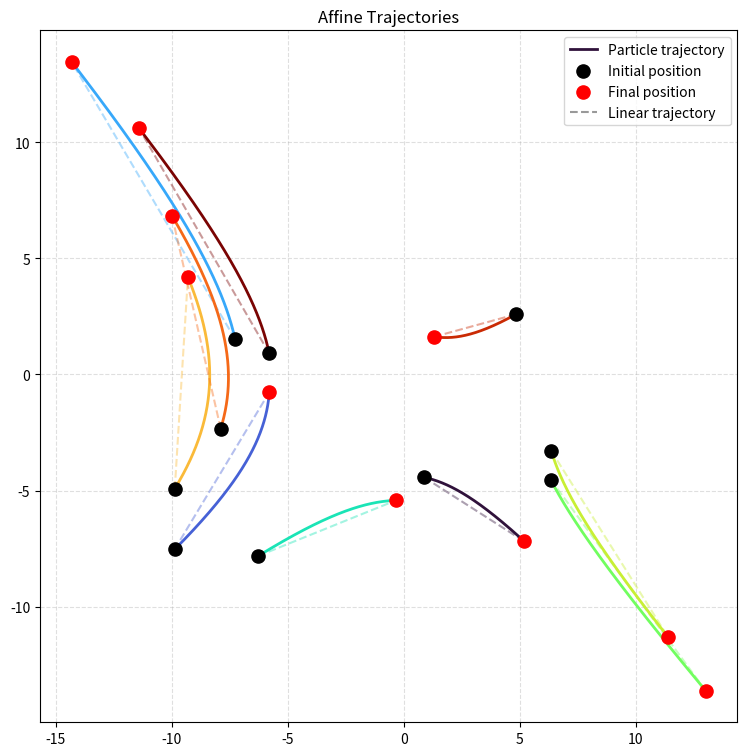

The matplotlib source for this figure:
import numpy as np
from scipy.linalg import schur
import matplotlib.pyplot as plt


# ======================================================
# Data structure
# ======================================================

class Sample:
    def __init__(self, pos, vel, mass=1.0):
        self.x = np.array(pos, dtype=float)
        self.v = np.array(vel, dtype=float)
        self.m = mass


# ======================================================
# Random sampling
# ======================================================

def make_random_samples(n=10, seed=1, radius=0.5):
    np.random.seed(seed)
    pts = []
    attempts = 0
    max_attempts = 2000

    while len(pts) < n and attempts < max_attempts:
        attempts += 1
        candidate = np.random.uniform(-10, 10, size=2)
        if all(np.linalg.norm(candidate - p.x) > radius for p in pts):
            vel = np.random.normal(scale=1.0, size=2)
            pts.append(Sample(candidate, vel, 1.0))

    return pts

# ======================================================
# Math
# ======================================================
def center_of_mass(samples):
    M = np.sum([s.m for s in samples])
    return np.sum([s.m * s.x for s in samples], axis=0) / M


def Uk(k, x, xhat):
    dx, dy = x - xhat
    if k == 1: return np.array([-dy, dx])
    if k == 2: return np.array([ dy, dx])
    if k == 3: return np.array([ dx,  0])
    if k == 4: return np.array([ 0,  dy])
    if k == 5: return np.array([1, 0])
    if k == 6: return np.array([0, 1])
    return np.zeros(2)


def build_G_b(samples, xhat):
    G = np.zeros((6,6))
    b = np.zeros(6)

    for s in samples:
        for k in range(6):
            uk = Uk(k+1, s.x, xhat)
            b[k] += s.m * (uk @ s.v)
            for j in range(6):
                uj = Uk(j+1, s.x, xhat)
                G[k,j] += s.m * (uk @ uj)

    return G, b


def assemble_B_vhat(c):
    A1 = np.array([[0,-1],[1,0]])
    A2 = np.array([[0,1],[1,0]])
    A3 = np.array([[1,0],[0,0]])
    A4 = np.array([[0,0],[0,1]])
    return c[0]*A1 + c[1]*A2 + c[2]*A3 + c[3]*A4, np.array([c[4], c[5]])


# ======================================================
# Solve the affine ODE
# ======================================================
EPS = 1e-14

def step_exact_upper2x2real(a, b, d, h, vtil, dt):
    if abs(b) < EPS:
        Ea, Ed = np.exp(a*dt), np.exp(d*dt)
        h1 = Ea*h[0] + ((dt if abs(a)<EPS else (Ea-1)/a)*vtil[0])
        h2 = Ed*h[1] + ((dt if abs(d)<EPS else (Ed-1)/d)*vtil[1])
        return np.array([h1,h2])

    Ea, Ed = np.exp(a*dt), np.exp(d*dt)
    h2p = h[1] + dt*vtil[1] if abs(d)<EPS else Ed*h[1] + (Ed-1)/d*vtil[1]
    h1_hom = Ea*h[0] + (b/(d-a))*(Ed-Ea)*h[1] if abs(a-d)>=EPS else Ea*h[0] + b*Ea*(dt*h[1])
    h1_v1 = dt*vtil[0] if abs(a)<EPS else (Ea-1)/a*vtil[0]

    if abs(a)<EPS and abs(d)<EPS: 
        h1_v2 = 0.5*dt*dt*vtil[1]
    elif abs(d)<EPS: 
        h1_v2 = ((dt/a) - (1-Ea)/(a*a))*vtil[1]
    elif abs(a)<EPS: 
        h1_v2 = (((Ed-1)/(d*d)) - dt/d)*vtil[1]
    else: 
        h1_v2 = (((Ed-Ea)/(d-a)) - (Ea-1)/a)/d*vtil[1]

    return np.array([h1_hom + h1_v1 + h1_v2, h2p])


def step_exact_upper2x2complex(a, b, h, vtil, dt):
    E, c, s = np.exp(a*dt), np.cos(b*dt), np.sin(b*dt)
    h_hom = np.array([E*(c*h[0] + s*h[1]), E*(-s*h[0] + c*h[1])])
    A, B = E*c - 1, E*s
    det = a*a + b*b

    if det > EPS:
        m11, m12 = a*A + b*B, a*B - b*A
        F = np.array([[m11/det, m12/det],[-m12/det, m11/det]])
    else:
        dt2, dt3 = dt*dt, dt*dt*dt
        I = dt + 0.5*a*dt2 + (1/6)*(a*a - b*b)*dt3
        J = 0.5*b*dt2 + (1/3)*a*b*dt3
        F = np.array([[I,J],[-J,I]])

    return h_hom + F@vtil


def step_exact_schur2x2(T, h, vtil, dt):
    if np.all(np.abs(T)<EPS): 
        return h + dt*vtil
    a,b,c,d = T[0,0],T[0,1],T[1,0],T[1,1]
    return step_exact_upper2x2complex(a,b,h,vtil,dt) if (abs(a-d)<EPS and abs(c+b)<EPS and abs(c)>EPS) else step_exact_upper2x2real(a,b,d,h,vtil,dt)


# ======================================================
# Simulation
# ======================================================

def simulate_with_history(samples, dt=1/30, n_frames=300):
    xhat = center_of_mass(samples)
    G,b = build_G_b(samples, xhat)
    B,vhat = assemble_B_vhat(np.linalg.solve(G,b))
    T,Q = schur(B, output='real')

    QT = Q.T
    vtil = QT @ vhat
    H = [QT@(s.x-xhat) for s in samples]

    history = [[] for _ in samples]
    for _ in range(n_frames):
        for i in range(len(H)):
            H[i] = step_exact_schur2x2(T,H[i],vtil,dt)
            history[i].append((Q@H[i] + xhat).copy())

    return np.array(history)


# ======================================================
# Plot
# ======================================================

def plot_static(history):
    plt.figure(figsize=(9,9))
    cmap = plt.cm.get_cmap("turbo", len(history))

    for i,traj in enumerate(history):
        traj=np.array(traj)
        col = cmap(i)

        label_traj = "Particle trajectory" if i == 0 else None
        plt.plot(traj[:,0], traj[:,1], color=col, linewidth=2, label=label_traj)

        label_init = "Initial position" if i == 0 else None
        plt.scatter(traj[0,0],traj[0,1],color="black",s=90, label=label_init, zorder=3)

        label_final = "Final position" if i == 0 else None
        plt.scatter(traj[-1,0],traj[-1,1],color="red",s=90, label=label_final, zorder=3)

        plt.plot([traj[0,0],traj[-1,0]],[traj[0,1],traj[-1,1]],"--",color=col,alpha=0.4)

    plt.plot([], [], "--", color="gray", alpha=0.8, label="Linear trajectory")
    plt.gca().set_aspect("equal","box")
    plt.grid(True,linestyle="--",alpha=0.4)
    plt.title("Affine Trajectories")
    plt.legend(loc='upper right')
    plt.show()


# ======================================================
# Run
# ======================================================

if __name__ == "__main__":
    samples = make_random_samples(n=10, seed= 100)
    history = simulate_with_history(samples)
    plot_static(history)
